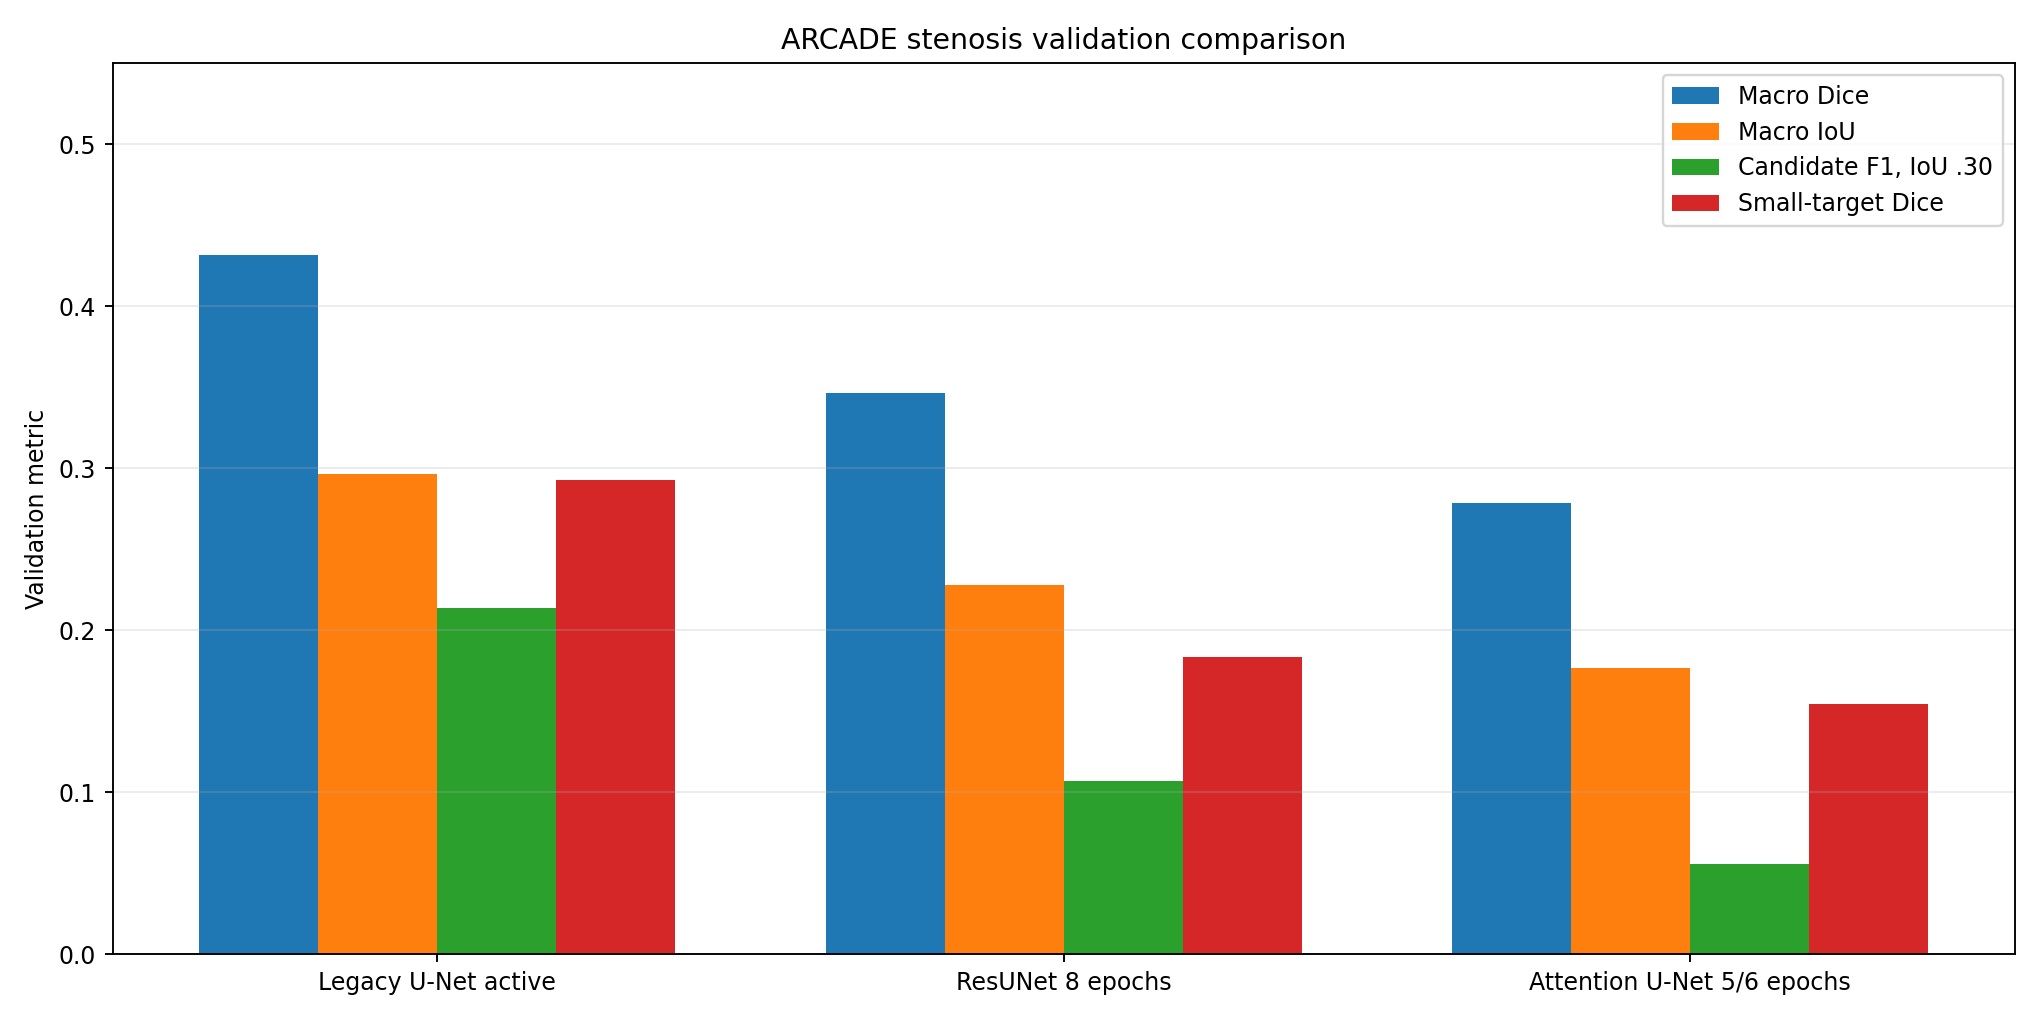

Source data for this figure (header and first rows):
experiment_id, status, architecture, encoder, input_size, normalization, loss, optimizer, epochs_requested, epochs_completed, best_epoch, threshold, training_macro_dice_at_best_epoch, training_macro_iou_at_best_epoch, training_validation_macro_dice_at_traini…, training_validation_macro_iou_at_trainin…, fullres_macro_dice, fullres_macro_iou, fullres_global_dice, precision, recall, f1, candidate_tp_fp_fn_iou030, candidate_f1_iou030
best_stenosis_unet_optimized, active production checkpoint, legacy_unet, legacy provenance unavailable, 256, none, original training loss not recorded, , , 47, 47, 0.55, , , , , 0.4317, 0.2963, 0.4556, 0.3858, 0.5563, 0.4556, 108/497/298, 0.2136
resunet16_stenosis_experiment, completed eight epochs; not selected for…, resunet, none (trained from scratch), 256, none, BCE + Dice, AdamW, 8, 8, 8, 0.35, 0.323, 0.2105, 0.3447, 0.2264, 0.3467, 0.2277, 0.3541, 0.2477, 0.6206, 0.3541, 55/567/351, 0.107
attention_unet8_384_stenosis_experiment, incomplete; stopped before requested six…, attention_unet, none (trained from scratch), 384, none, bce_dice, adamw, 6, 5, 5, 0.35, 0.2589, 0.1599, 0.2755, 0.1747, 0.2783, 0.1765, 0.2957, 0.2033, 0.542, 0.2957, 27/536/379, 0.05573
